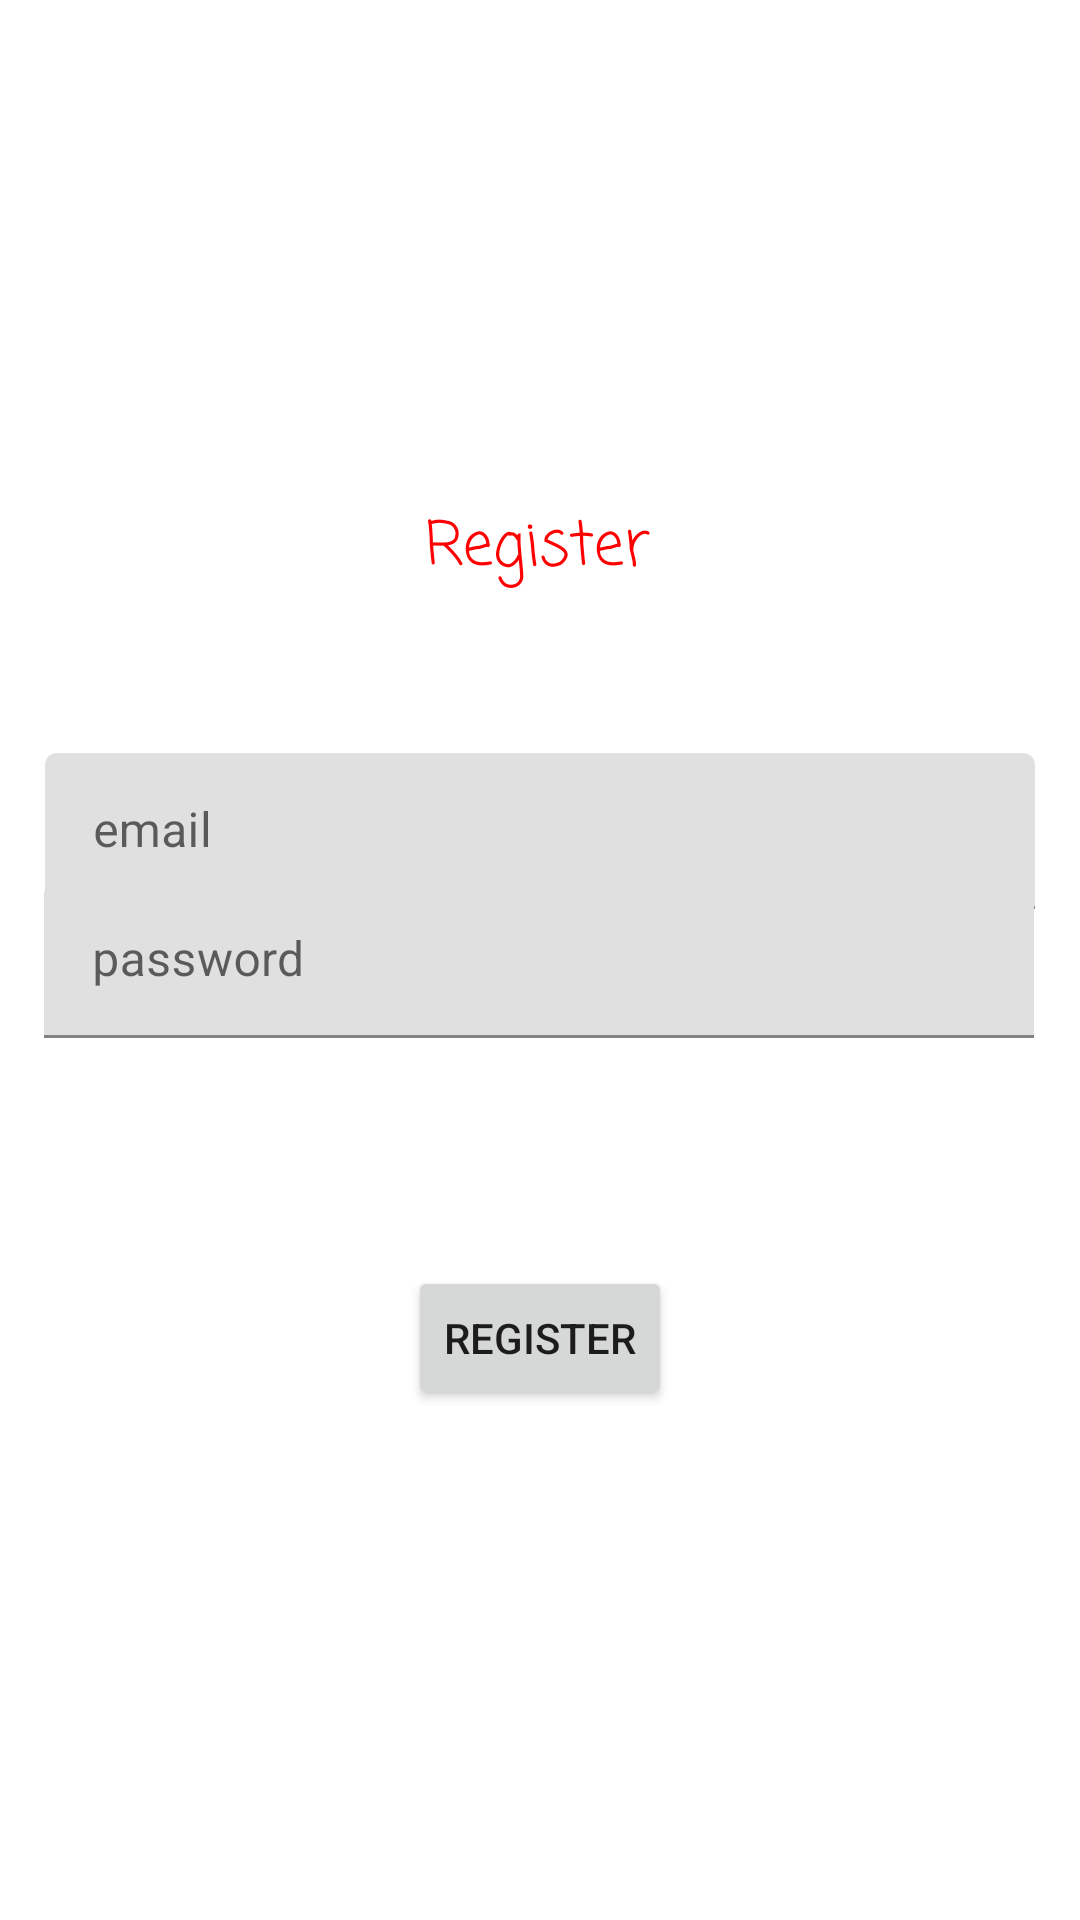

Reconstruct the res/layout file that produces this screen, plus the resources it refers to.
<!-- AndroidManifest.xml: application theme Theme.FireBasseDemoApp -->
<!-- res/layout/fragment_register_page.xml -->
<?xml version="1.0" encoding="utf-8"?>
<androidx.constraintlayout.widget.ConstraintLayout xmlns:android="http://schemas.android.com/apk/res/android"
    xmlns:app="http://schemas.android.com/apk/res-auto"
    xmlns:tools="http://schemas.android.com/tools"
    android:layout_width="match_parent"
    android:layout_height="match_parent"
    tools:context=".MainActivity">


    <com.google.android.material.textfield.TextInputLayout
        android:id="@+id/textInputLayout2"
        android:layout_width="330dp"
        android:layout_height="52dp"
        android:layout_marginTop="260dp"
        app:layout_constraintBottom_toTopOf="@+id/textInputLayout"
        app:layout_constraintEnd_toEndOf="parent"
        app:layout_constraintStart_toStartOf="parent"
        app:layout_constraintTop_toTopOf="parent">

        <com.google.android.material.textfield.TextInputEditText
            android:id="@+id/emailInput"
            android:layout_width="330dp"
            android:layout_height="52dp"
            android:hint="email"
            tools:layout_editor_absoluteX="59dp"
            tools:layout_editor_absoluteY="260dp" />
    </com.google.android.material.textfield.TextInputLayout>

    <com.google.android.material.textfield.TextInputLayout
        android:id="@+id/textInputLayout"
        android:layout_width="330dp"
        android:layout_height="52dp"
        app:layout_constraintBottom_toBottomOf="parent"
        app:layout_constraintEnd_toEndOf="parent"
        app:layout_constraintHorizontal_bias="0.493"
        app:layout_constraintStart_toStartOf="parent"
        app:layout_constraintTop_toTopOf="parent"
        tools:ignore="MissingConstraints">

        <com.google.android.material.textfield.TextInputEditText
            android:id="@+id/passwordInput"
            android:layout_width="330dp"
            android:layout_height="52dp"
            android:hint="password"
            tools:layout_editor_absoluteX="42dp"
            tools:layout_editor_absoluteY="364dp" />
    </com.google.android.material.textfield.TextInputLayout>

    <Button
        android:id="@+id/button3"
        android:layout_width="wrap_content"
        android:layout_height="wrap_content"
        android:text="Register"
        app:layout_constraintBottom_toBottomOf="parent"
        app:layout_constraintEnd_toEndOf="parent"
        app:layout_constraintStart_toStartOf="parent"
        app:layout_constraintTop_toBottomOf="@+id/textInputLayout"
        app:layout_constraintVertical_bias="0.309"
        tools:ignore="MissingConstraints" />

    <TextView
        android:id="@+id/textView2"
        android:layout_width="wrap_content"
        android:layout_height="wrap_content"
        android:fontFamily="casual"
        android:text="Register"
        android:textColor="#FF0000"
        android:textSize="20sp"
        app:layout_constraintBottom_toTopOf="@+id/textInputLayout2"
        app:layout_constraintEnd_toEndOf="parent"
        app:layout_constraintHorizontal_bias="0.498"
        app:layout_constraintStart_toStartOf="parent"
        app:layout_constraintTop_toTopOf="parent"
        app:layout_constraintVertical_bias="0.76" />

</androidx.constraintlayout.widget.ConstraintLayout>
<!-- resources referenced by this layout -->
<resources>
  <style name="Theme.FireBasseDemoApp" parent="Theme.MaterialComponents.DayNight.DarkActionBar">
          
          <item name="colorPrimary">@color/purple_500</item>
          <item name="colorPrimaryVariant">@color/purple_700</item>
          <item name="colorOnPrimary">@color/white</item>
          
          <item name="colorSecondary">@color/teal_200</item>
          <item name="colorSecondaryVariant">@color/teal_700</item>
          <item name="colorOnSecondary">@color/black</item>
          
          <item name="android:statusBarColor" tools:targetApi="l">?attr/colorPrimaryVariant</item>
          
      </style>
  <!-- not gathered from this repository: default colours our renderer supplied (Android Studio template values) -->
  <color name="purple_500">#FF6200EE</color>
  <color name="purple_700">#FF3700B3</color>
  <color name="teal_200">#FF03DAC5</color>
  <color name="teal_700">#FF018786</color>
  <color name="black">#FF000000</color>
  <color name="white">#FFFFFFFF</color>
</resources>
